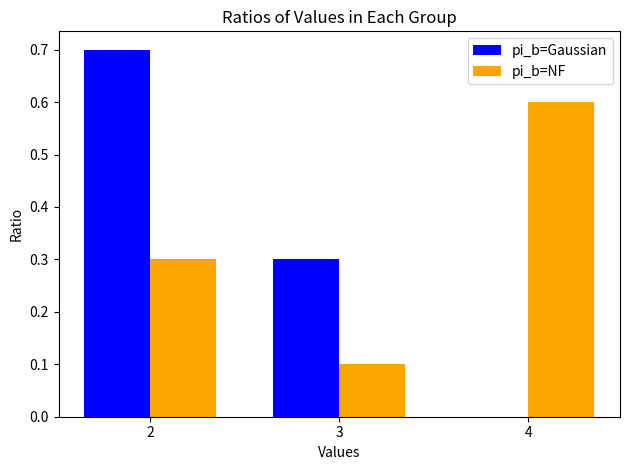

This figure's Python source:


import matplotlib.pyplot as plt
import numpy as np

data = [
    [3, 3, 3, 2, 2, 2, 2, 2, 2, 2],
    [4, 4, 4, 4, 4, 4, 2, 2, 2, 3],
]



# Count occurrences of 2, 3, and 4 in each group
values = [2, 3, 4]
group1_counts = [data[0].count(val) for val in values]
group2_counts = [data[1].count(val) for val in values]

# Convert counts to ratios
group1_ratios = [count / len(data[0]) for count in group1_counts]
group2_ratios = [count / len(data[1]) for count in group2_counts]

# Plotting
x = np.arange(len(values))  # Positions for groups
width = 0.35  # Width of bars

fig, ax = plt.subplots()

# Bar plots for each group
bar1 = ax.bar(x - width/2, group1_ratios, width, label='pi_b=Gaussian', color='blue')
bar2 = ax.bar(x + width/2, group2_ratios, width, label='pi_b=NF', color='orange')

# Customize plot
ax.set_xlabel('Values')
ax.set_ylabel('Ratio')
ax.set_title('Ratios of Values in Each Group')
ax.set_xticks(x)
ax.set_xticklabels(values)  # Set tick labels to 2, 3, 4
ax.legend()

# Show plot
plt.tight_layout()

plt.savefig('histogram.pdf')